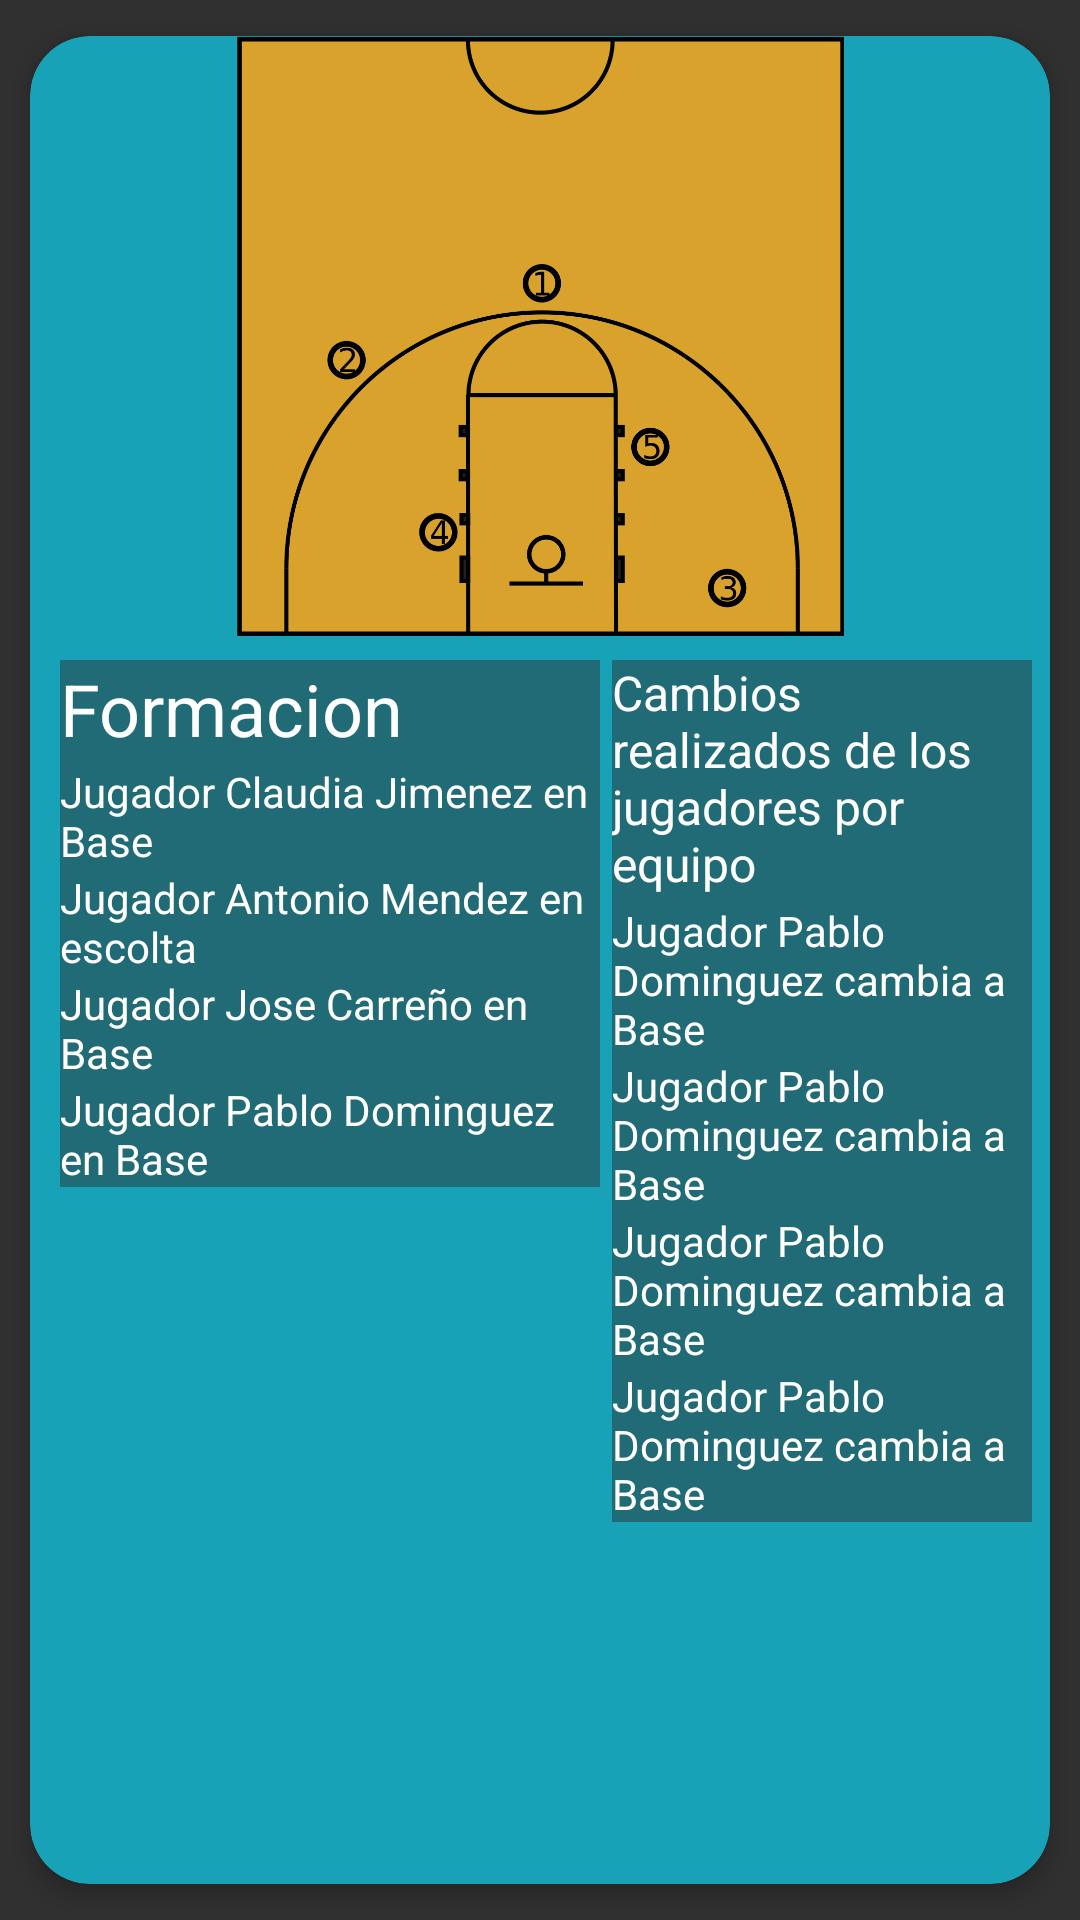

Layout XML and referenced resources for this Android screen:
<!-- AndroidManifest.xml: application theme Theme.AppCompat.NoActionBar -->
<!-- res/layout/activity_info_equipos.xml -->
<?xml version="1.0" encoding="utf-8"?>
<androidx.cardview.widget.CardView xmlns:android="http://schemas.android.com/apk/res/android"
    xmlns:app="http://schemas.android.com/apk/res-auto"
    android:id="@+id/CardViewCuentas"
    android:layout_width="match_parent"
    android:layout_height="wrap_content"
    android:animateLayoutChanges="true"
    app:cardBackgroundColor="#17A2B7"
    app:cardCornerRadius="20dp"
    app:cardElevation="4dp"
    app:cardUseCompatPadding="true">

    <LinearLayout
        android:layout_width="match_parent"
        android:layout_height="wrap_content"
        android:animateLayoutChanges="true"
        android:orientation="vertical">

        <ImageView
            android:id="@+id/IVIcono"
            android:layout_width="300dp"
            android:layout_height="200dp"
            android:layout_alignParentStart="true"
            android:layout_alignParentLeft="true"
            android:layout_centerVertical="true"
            android:layout_gravity="center"
            android:paddingLeft="14dp"
            android:paddingRight="14dp"
            app:srcCompat="@drawable/a" />

        <RelativeLayout
            android:layout_width="match_parent"
            android:layout_height="wrap_content"
            android:orientation="vertical"
            android:padding="6dp">


            <LinearLayout
                android:id="@+id/linearlayout"
                android:layout_width="180dp"
                android:layout_height="wrap_content"
                android:layout_alignParentTop="true"
                android:layout_marginStart="4dp"
                android:layout_marginLeft="4dp"
                android:layout_marginTop="2dp"
                android:orientation="vertical"
                android:background="#206B75">

                <TextView
                    android:id="@+id/txtTituloFormacion"
                    android:layout_width="match_parent"
                    android:layout_height="wrap_content"
                    android:layout_marginBottom="2dp"
                    android:text="Formacion"
                    android:textColor="@color/white"
                    android:textSize="24sp" />

                <TextView
                    android:id="@+id/tvNombreCu"
                    android:layout_width="match_parent"
                    android:layout_height="wrap_content"
                    android:text="Jugador Claudia Jimenez en Base"
                    android:textColor="@color/white" />

                <TextView
                    android:id="@+id/tvPaternoCu"
                    android:layout_width="match_parent"
                    android:layout_height="wrap_content"
                    android:text="Jugador Antonio Mendez en escolta"
                    android:textColor="@color/white" />

                <TextView
                    android:id="@+id/tvPaisCu"
                    android:layout_width="match_parent"
                    android:layout_height="wrap_content"
                    android:text="Jugador Jose Carreño en Base"
                    android:textColor="@color/white" />

                <TextView
                    android:id="@+id/tvFechaNacCu"
                    android:layout_width="match_parent"
                    android:layout_height="wrap_content"
                    android:text="Jugador Pablo Dominguez en Base"
                    android:textColor="@color/white" />

            </LinearLayout>

            <LinearLayout
                android:id="@+id/linearlayout2"
                android:layout_width="180dp"
                android:layout_height="wrap_content"
                android:layout_alignParentTop="true"
                android:layout_marginStart="20dp"
                android:layout_marginLeft="4dp"
                android:layout_marginTop="2dp"
                android:layout_toEndOf="@+id/linearlayout"
                android:layout_toRightOf="@+id/linearlayout"
                android:orientation="vertical"
                android:background="#206B75">

                <TextView
                    android:id="@+id/tvNombreUsuarioCu"
                    android:layout_width="match_parent"
                    android:layout_height="wrap_content"
                    android:layout_marginBottom="2dp"
                    android:text="Cambios realizados de los jugadores por equipo"
                    android:textColor="@color/white"
                    android:textSize="16sp" />

                <TextView
                    android:id="@+id/tvTipoUsuarioCu"
                    android:layout_width="match_parent"
                    android:layout_height="wrap_content"
                    android:text="Jugador Pablo Dominguez cambia a Base"
                    android:textColor="@color/white" />

                <TextView
                    android:id="@+id/tvEstadoCu"
                    android:layout_width="match_parent"
                    android:layout_height="wrap_content"
                    android:text="Jugador Pablo Dominguez cambia a Base"
                    android:textColor="@color/white" />

                <TextView
                    android:id="@+id/tvFechacreacionCu"
                    android:layout_width="match_parent"
                    android:layout_height="wrap_content"
                    android:text="Jugador Pablo Dominguez cambia a Base"
                    android:textColor="@color/white" />

                <TextView
                    android:id="@+id/tvCoinsCu"
                    android:layout_width="match_parent"
                    android:layout_height="wrap_content"
                    android:text="Jugador Pablo Dominguez cambia a Base"
                    android:textColor="@color/white" />

            </LinearLayout>


        </RelativeLayout>

    </LinearLayout>

</androidx.cardview.widget.CardView>
<!-- resources referenced by this layout -->
<resources>
  <!-- drawable a: png bitmap (drawable, 69113 bytes) -->
  <!-- not gathered from this repository: default colours our renderer supplied (Android Studio template values) -->
  <color name="white">#FFFFFFFF</color>
</resources>
